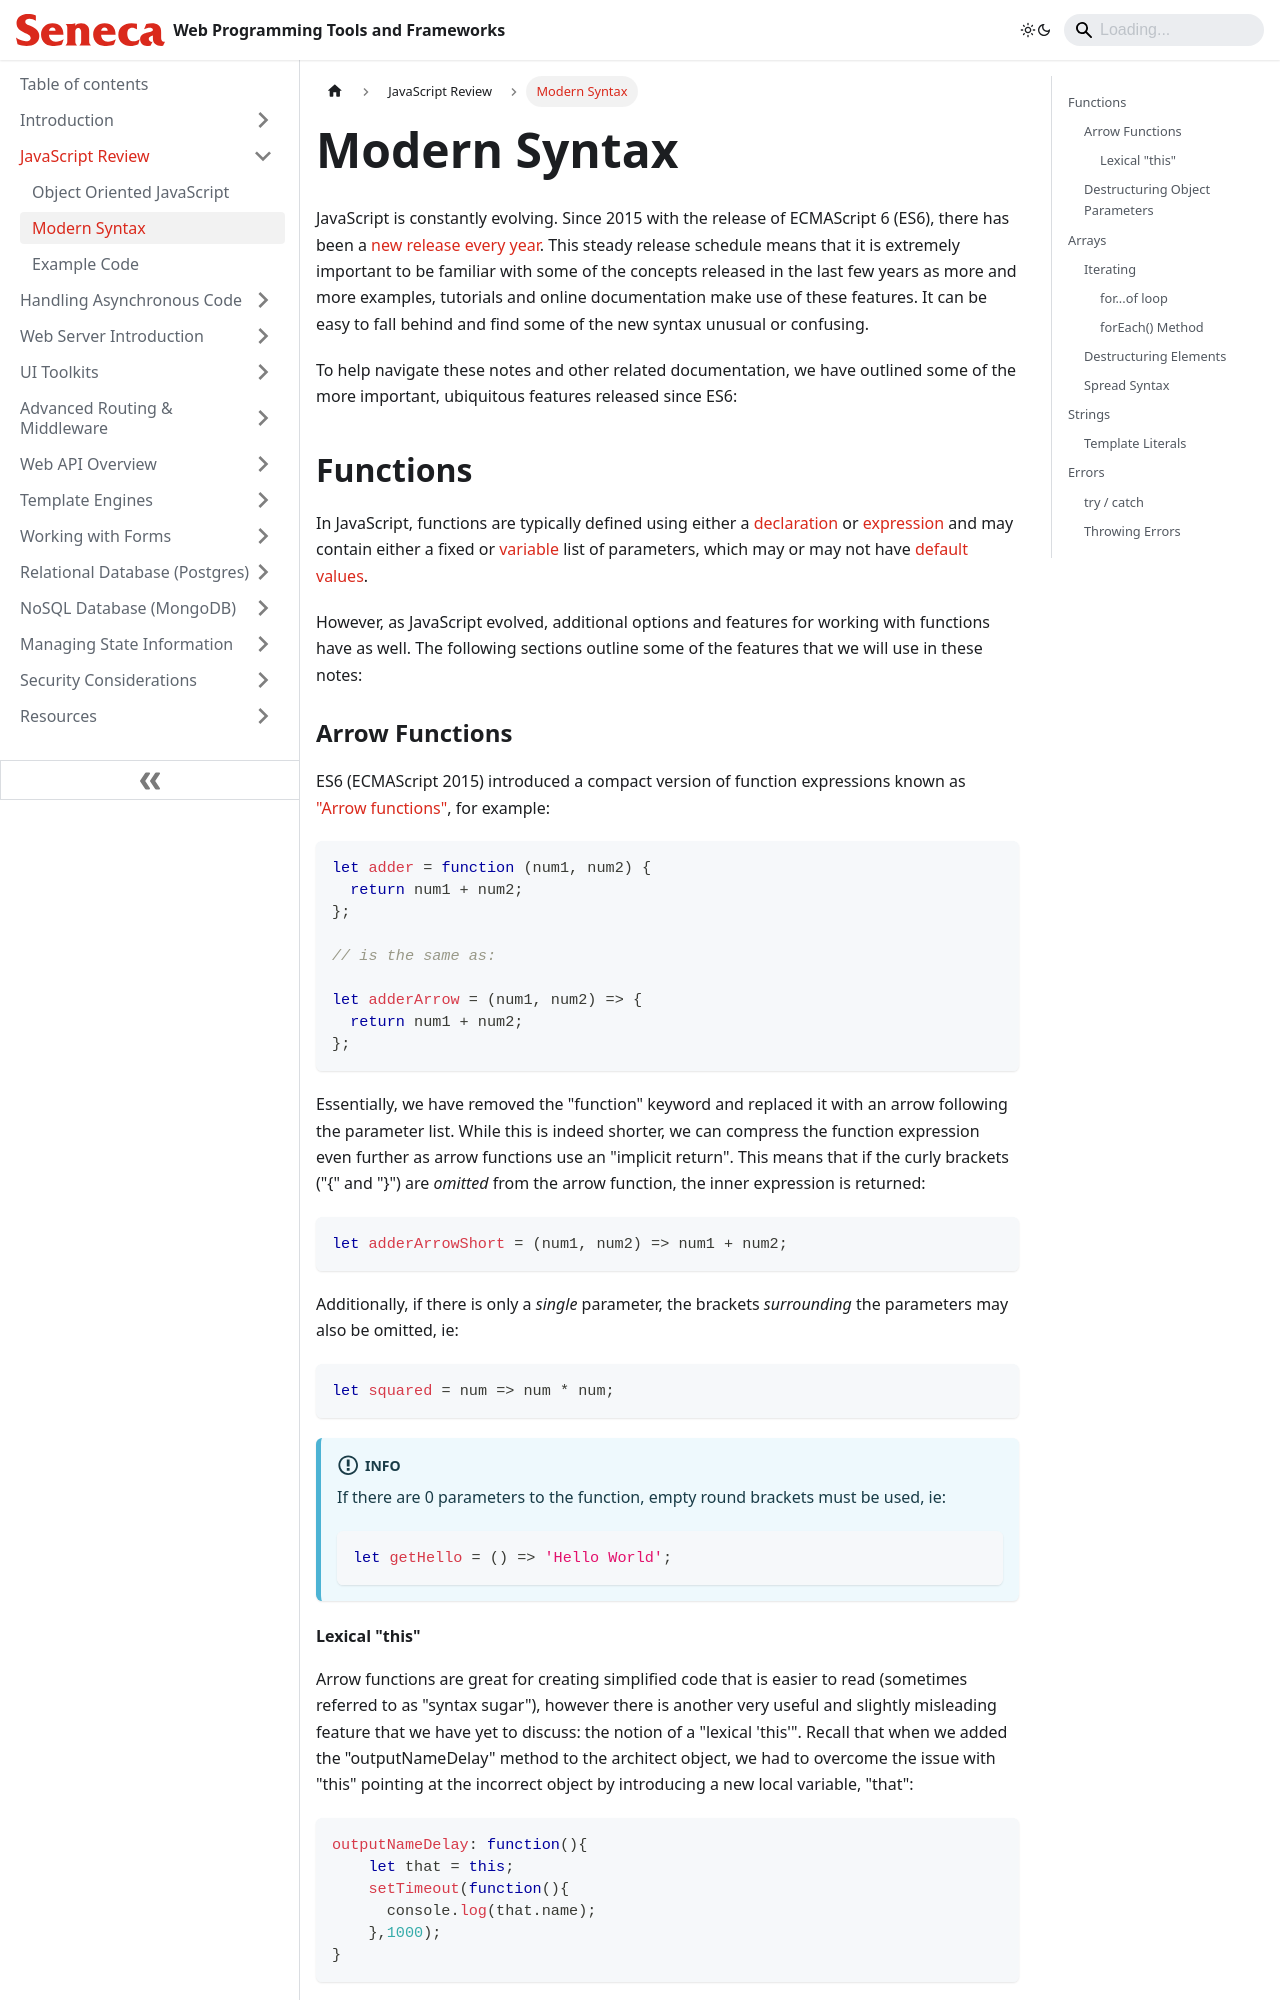

repository: patrick-crawford/WebProgrammingToolsAndFrameworks · page: JavaScript-Review/modern-syntax.html · generator: docusaurus

---
id: modern-syntax
title: Modern Syntax
sidebar_position: 2
description: Modern Syntax
---

# Modern Syntax

JavaScript is constantly evolving. Since 2015 with the release of ECMAScript 6 (ES6), there has been a [new release every year](https://en.wikipedia.org/wiki/ECMAScript_version_history). This steady release schedule means that it is extremely important to be familiar with some of the concepts released in the last few years as more and more examples, tutorials and online documentation make use of these features. It can be easy to fall behind and find some of the new syntax unusual or confusing.

To help navigate these notes and other related documentation, we have outlined some of the more important, ubiquitous features released since ES6:

## Functions

In JavaScript, functions are typically defined using either a [declaration](https://developer.mozilla.org/en-US/docs/Web/JavaScript/Guide/Functions#function_declarations) or [expression](https://developer.mozilla.org/en-US/docs/Web/JavaScript/Guide/Functions#function_expressions) and may contain either a fixed or [variable](https://developer.mozilla.org/en-US/docs/Web/JavaScript/Reference/Functions/arguments) list of parameters, which may or may not have [default values](https://developer.mozilla.org/en-US/docs/Web/JavaScript/Reference/Functions/Default_parameters).

However, as JavaScript evolved, additional options and features for working with functions have as well. The following sections outline some of the features that we will use in these notes:

### Arrow Functions

ES6 (ECMAScript 2015) introduced a compact version of function expressions known as ["Arrow functions"](https://developer.mozilla.org/en-US/docs/Web/JavaScript/Guide/Functions#arrow_functions), for example:

```js
let adder = function (num1, num2) {
  return num1 + num2;
};

// is the same as:

let adderArrow = (num1, num2) => {
  return num1 + num2;
};
```

Essentially, we have removed the "function" keyword and replaced it with an arrow following the parameter list. While this is indeed shorter, we can compress the function expression even further as arrow functions use an "implicit return". This means that if the curly brackets ("&#123;" and "&#125;") are _omitted_ from the arrow function, the inner expression is returned:

```js
let adderArrowShort = (num1, num2) => num1 + num2;
```

Additionally, if there is only a _single_ parameter, the brackets _surrounding_ the parameters may also be omitted, ie:

<!-- prettier-ignore-start -->
```js
let squared = num => num * num;
```
<!-- prettier-ignore-end -->

:::info

If there are 0 parameters to the function, empty round brackets must be used, ie:

 ```js
 let getHello = () => 'Hello World';
 ```

:::
